2-way image classification set "spectrograms_dataset" from GitHub (daterka/Use-of-machine-learning-methods-to-diagnose-schizophrenia-based-on-EEG-signal); label vocabulary: schizophrenia negative, schizophrenia positive.

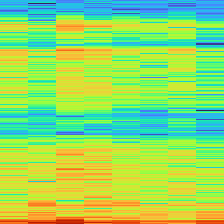
Label: schizophrenia negative

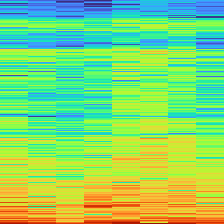
Label: schizophrenia negative

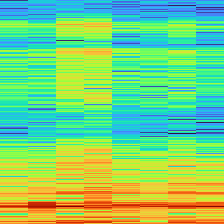
Label: schizophrenia positive

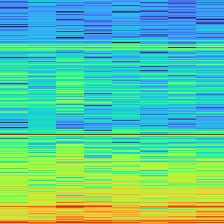
Label: schizophrenia positive

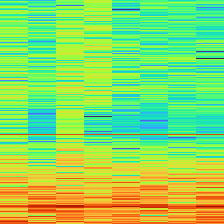
Label: schizophrenia positive

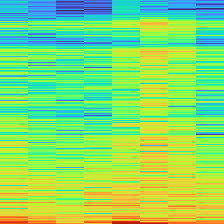
Label: schizophrenia negative
